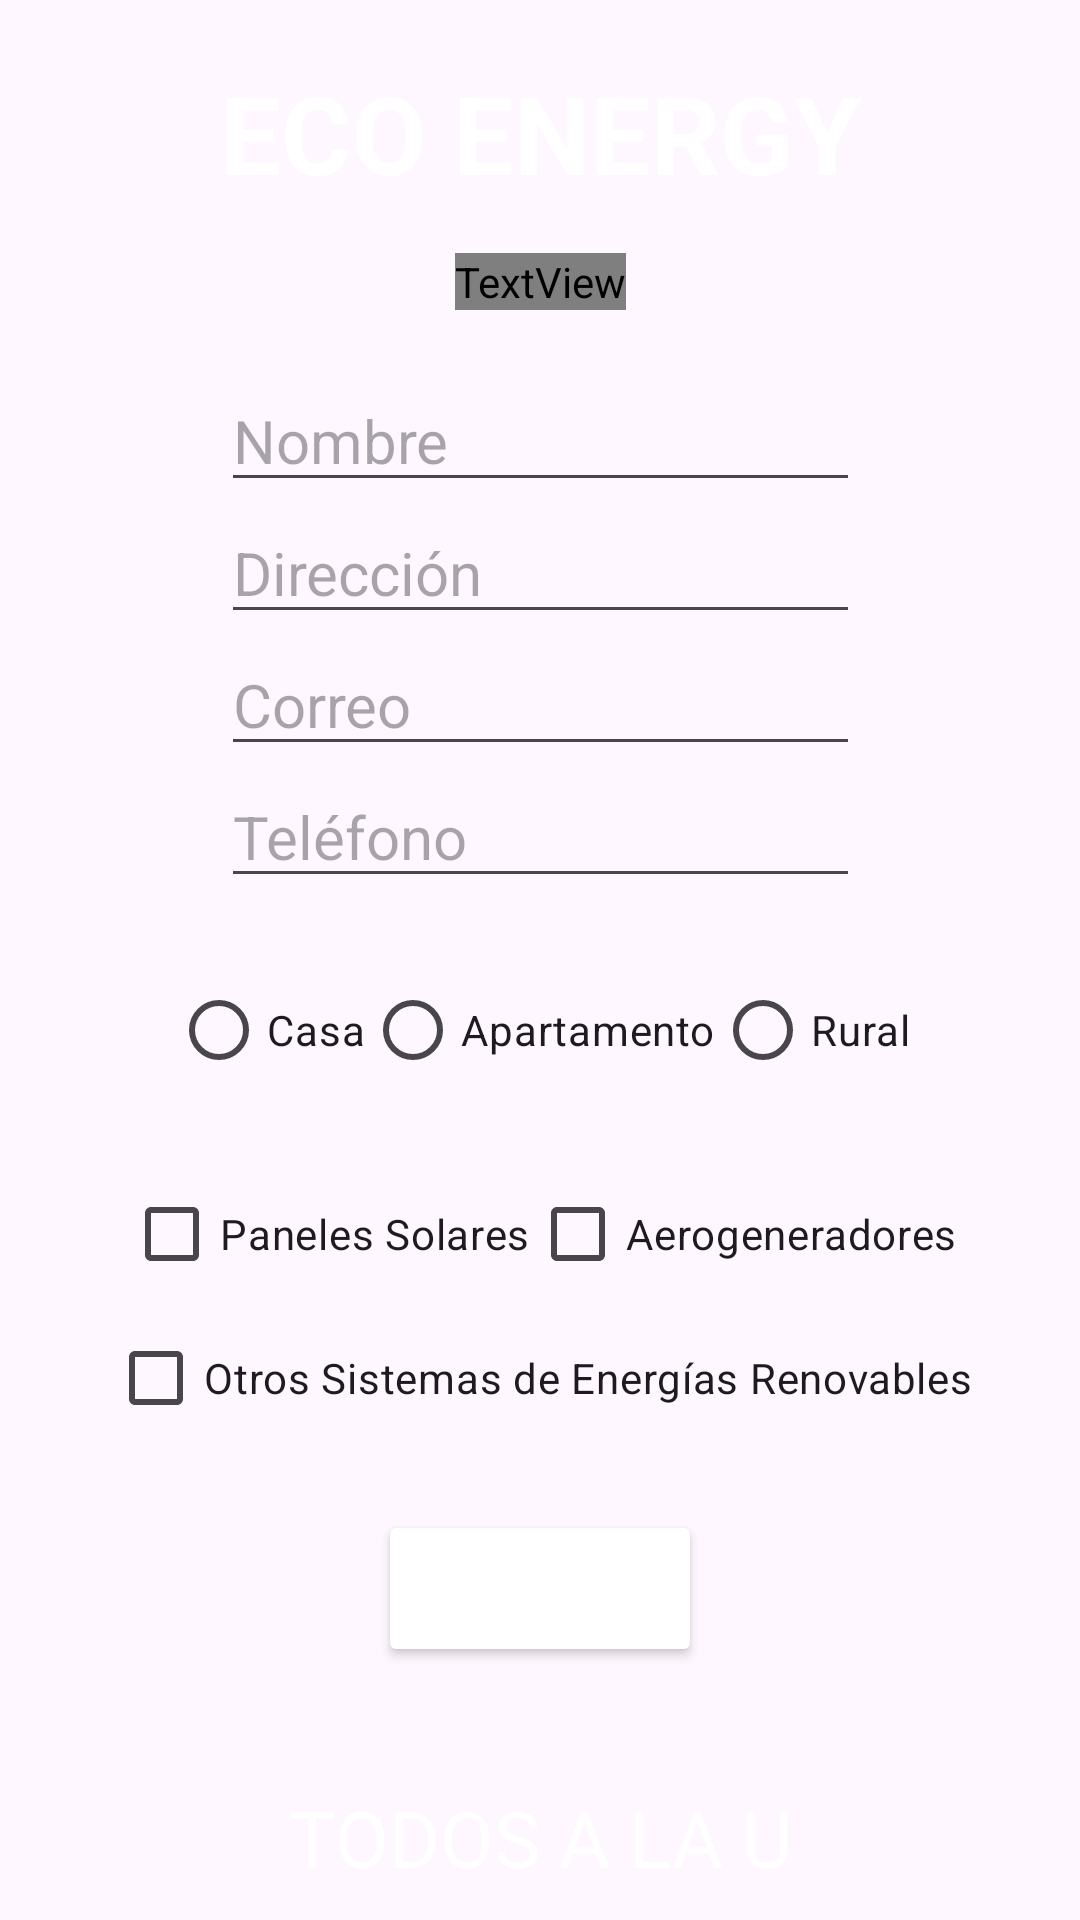

Reconstruct the res/layout file that produces this screen, plus the resources it refers to.
<!-- AndroidManifest.xml: application theme Theme.EcoNergy03 -->
<!-- res/layout/activity_main2.xml -->
<?xml version="1.0" encoding="utf-8"?>
<androidx.constraintlayout.widget.ConstraintLayout xmlns:android="http://schemas.android.com/apk/res/android"
    xmlns:app="http://schemas.android.com/apk/res-auto"
    xmlns:tools="http://schemas.android.com/tools"
    android:layout_width="match_parent"
    android:layout_height="match_parent"
    tools:context=".MainActivity2">

    <TextView
        android:id="@+id/tv_header"
        android:layout_width="match_parent"
        android:layout_height="wrap_content"
        android:text="@string/name_app"
        android:textStyle="bold"
        android:background="@color/ecocolor"
        android:textAlignment="center"
        android:textColor="@color/white"
        android:textSize="36sp"
        android:padding="20sp"
        app:layout_constraintEnd_toEndOf="parent"
        app:layout_constraintStart_toStartOf="parent"
        app:layout_constraintTop_toTopOf="parent" />

    <LinearLayout
        android:id="@+id/lL1"
        android:layout_width="wrap_content"
        android:layout_height="wrap_content"
        android:gravity="center"
        android:orientation="vertical"
        app:layout_constraintBottom_toBottomOf="parent"
        app:layout_constraintEnd_toEndOf="parent"
        app:layout_constraintStart_toStartOf="parent"
        app:layout_constraintTop_toTopOf="parent">

        <TextView
            android:id="@+id/tV_form"
            android:layout_width="wrap_content"
            android:layout_height="wrap_content"
            android:textAlignment="center"
            android:layout_marginBottom="20sp"
            android:textColor="@color/ecocolor"
            android:textSize="32sp"
            android:text="@string/formu" />

        <EditText
            android:id="@+id/eT1"
            style="@style/style_editText"
            android:inputType="text"
            android:autofillHints="name"
            android:hint="@string/name" />

        <EditText
            android:id="@+id/eT2"
            style="@style/style_editText"
            android:inputType="text"
            android:autofillHints="Address"
            android:hint="@string/address" />

        <EditText
            android:id="@+id/eT3"
            style="@style/style_editText"
            android:inputType="textEmailAddress"
            android:autofillHints="emailAddress"
            android:hint="@string/email" />

        <EditText
            android:id="@+id/eT4"
            style="@style/style_editText"
            android:inputType="phone"
            android:autofillHints="phone"
            android:hint="@string/phone"/>

        <RadioGroup
            android:id="@+id/rG1"
            android:layout_width="wrap_content"
            android:layout_height="wrap_content"
            android:layout_marginTop="20sp"
            android:layout_marginBottom="20sp"
            android:orientation="horizontal">

            <RadioButton
                android:id="@+id/rB1"
                android:layout_width="wrap_content"
                android:layout_height="wrap_content"
                android:text="@string/house" />

            <RadioButton
                android:id="@+id/rB2"
                android:layout_width="wrap_content"
                android:layout_height="wrap_content"
                android:text="@string/apto" />

            <RadioButton
                android:id="@+id/rB3"
                android:layout_width="wrap_content"
                android:layout_height="wrap_content"
                android:text="@string/rural" />

        </RadioGroup>

        <LinearLayout
            android:layout_width="wrap_content"
            android:layout_height="wrap_content">

            <CheckBox
                android:id="@+id/cB1"
                android:layout_width="wrap_content"
                android:layout_height="wrap_content"
                android:text="@string/solar" />

            <CheckBox
                android:id="@+id/cB2"
                android:layout_width="wrap_content"
                android:layout_height="wrap_content"
                android:text="@string/aero" />
        </LinearLayout>

        <CheckBox
            android:id="@+id/cB3"
            android:layout_width="wrap_content"
            android:layout_height="wrap_content"
            android:text="@string/others" />

        <Button
            android:id="@+id/btn_enviar"
            android:layout_width="wrap_content"
            android:layout_height="wrap_content"
            android:layout_marginTop="20sp"
            android:backgroundTint="@color/ecocolor"
            android:textColor="@color/white"
            android:text="@string/summit"
            android:textSize="24sp"
            app:cornerRadius="10sp" />

    </LinearLayout>

    <TextView
        android:id="@+id/tv_footer"
        android:layout_width="match_parent"
        android:layout_height="wrap_content"
        android:text="@string/todos"
        android:padding="10sp"
        android:textColor="@color/white"
        android:background="@color/ecocolor"
        android:textAlignment="center"
        android:textSize="26sp"
        app:layout_constraintStart_toStartOf="parent"
        app:layout_constraintEnd_toEndOf="parent"
        app:layout_constraintBottom_toBottomOf="parent" />

</androidx.constraintlayout.widget.ConstraintLayout>
<!-- resources referenced by this layout -->
<resources>
  <string name="address">Dirección</string>
  <string name="aero">Aerogeneradores</string>
  <string name="apto">Apartamento</string>
  <string name="email">Correo</string>
  <string name="formu">FORMULARIO</string>
  <string name="house">Casa</string>
  <string name="name">Nombre</string>
  <string name="name_app">ECO ENERGY</string>
  <string name="others">Otros Sistemas de Energías Renovables</string>
  <string name="phone">Teléfono</string>
  <string name="rural">Rural</string>
  <string name="solar">Paneles Solares</string>
  <string name="summit">Enviar</string>
  <string name="todos">TODOS A LA U</string>
  <style name="style_editText">
          <item name="android:layout_width">wrap_content</item>
          <item name="android:layout_height">wrap_content</item>
          <item name="android:textSize">20sp</item>
          <item name="android:ems">9</item>
          <item name="android:textAlignment">textStart</item>
          <item name="android:backgroundTint">@color/ecocolor</item>
      </style>
  <style name="Theme.EcoNergy03" parent="Base.Theme.EcoNergy03" />
  <style name="Base.Theme.EcoNergy03" parent="Theme.Material3.DayNight.NoActionBar">
          
          
      </style>
  <!-- not gathered from this repository: default colours our renderer supplied (Android Studio template values) -->
  <color name="white">#FFFFFFFF</color>
</resources>
